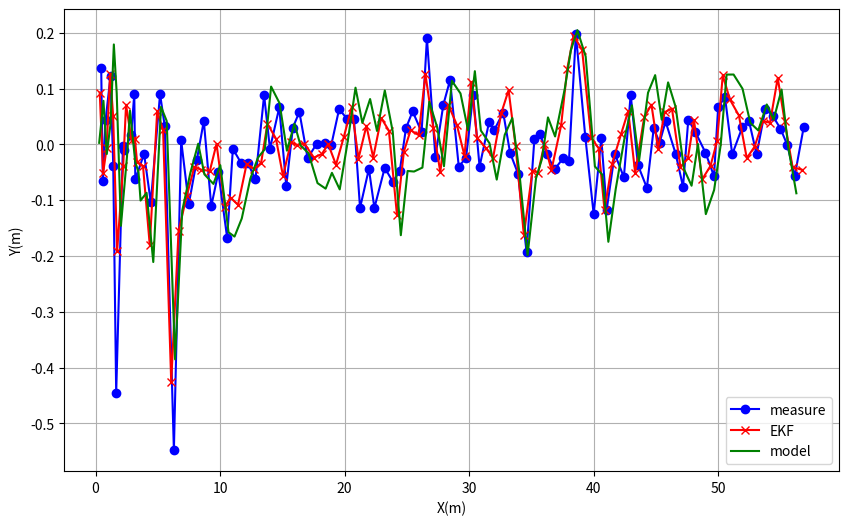

Here is the Python script that generated this plot:
import numpy as np 
import matplotlib.pyplot  as plt 
 
# 抑制打印NumPy数组时的科学计数法 
np.set_printoptions(precision=3,suppress=True)

class ExtendedKalmanFilter:
    """
    
    特性：
    - 支持动态噪声参数配置 
    - 内置状态协方差矩阵自动校正 
    - 提供可视化接口 
    - 支持噪声相关性配置 
    
    初始化参数：
        state_dim (int): 状态空间维度，默认为3(x,y,yaw)
        control_dim (int): 控制输入维度，默认为2(速度, 转向速率)
        process_noise (np.ndarray):  过程噪声标准差向量 
        sensor_noise (np.ndarray):  传感器噪声标准差向量 
        Q_scale (float): 过程噪声协方差缩放因子，默认1.0 
        R_scale (float): 观测噪声协方差缩放因子，默认1.0 
    """
    
    def __init__(self, state_dim=3, control_dim=2,
                 process_noise=np.array([0.01,0.01,0.003]), 
                 sensor_noise=np.array([0.07,0.07,0.04]), 
                 Q_scale=1.0, R_scale=1.0):
        # 维度配置 
        self.state_dim  = state_dim 
        self.control_dim  = control_dim 
        
        # 核心矩阵初始化 
        self.A = np.eye(state_dim)   # 状态转移矩阵 
        self.H = np.eye(state_dim)   # 观测矩阵 
        
        # 噪声参数配置 
        self.process_noise_std  = process_noise 
        self.sensor_noise_std  = sensor_noise 
        self.Q = Q_scale * np.eye(state_dim)   # 过程噪声协方差 
        self.R = R_scale * np.eye(state_dim)   # 观测噪声协方差 
        
        # 状态初始化 
        self.state_estimate  = np.zeros(state_dim) 
        self.P = np.diag([0.1]*state_dim)   # 协方差矩阵 
        
        # 历史轨迹记录 
        self.estimate_history  = []
        self.model_estimate_history  = []
        self.measurement_history  = []
        
    def _compute_B_matrix(self, yaw, delta_t):
        """
        计算控制输入矩阵(私有方法)
        
        参数:
            yaw (float): 当前偏航角(弧度)
            delta_t (float): 采样时间间隔(秒)
            
        返回:
            B (np.ndarray):  控制输入矩阵 
        """
        B = np.array([ 
            [np.cos(yaw)*delta_t, 0],
            [np.sin(yaw)*delta_t, 0],
            [0, delta_t]
        ])
        return B 
        
    def predict(self, control_input, delta_t):
        """
        执行预测步骤 
        
        参数:
            control_input (np.ndarray):  控制输入向量 
            delta_t (float): 时间间隔(秒)
        """
        # 生成过程噪声 
        process_noise = np.random.normal(0,  self.process_noise_std) 
        
        # 计算控制矩阵 
        B = self._compute_B_matrix(self.state_estimate[2],  delta_t)
        
        # 状态预测 
        state_estimate  = self.A @ self.state_estimate  + B @ control_input + process_noise 
        self.state_estimate = state_estimate
        # 协方差预测 
        self.P = self.A @ self.P @ self.A.T + self.Q 
        
        return state_estimate
    
    def update(self, measurement):
        """
        执行观测更新步骤 
        
        参数:
            measurement (np.ndarray):  传感器测量值 
        """
        # 生成传感器噪声 
        sensor_noise = np.random.normal(0,  self.sensor_noise_std) 
        
        # 计算残差 
        y = measurement - (self.H @ self.state_estimate  + sensor_noise)
        # print((y[0]**2+y[1]**2)**0.5)
        # 计算卡尔曼增益 
        S = self.H @ self.P @ self.H.T + self.R 
        K = self.P @ self.H.T @ np.linalg.pinv(S) 
        
        # 状态更新 
        state_estimate  = self.state_estimate + K @ y 
        self.state_estimate = state_estimate
        # 协方差更新 
        self.P = self.P - K @ self.H @ self.P 
        
        # # 记录历史数据 
        # self.estimate_history.append(self.state_estimate.copy()) 
        # self.measurement_history.append(measurement.copy()) 
        
        return state_estimate
    def visualize(self):
        """生成轨迹对比可视化图表"""
        estimates = np.array(self.estimate_history) 
        measurements = np.array(self.measurement_history) 
        model_estimate_history = np.array(self.model_estimate_history)
        # print("6666666666,",estimates)
        # print("7777777777,",model_estimate_history)
        plt.figure(figsize=(10,  6))
        plt.plot(measurements[:,0],  measurements[:,1], '-bo', label='measure')
        plt.plot(estimates[:,0],  estimates[:,1], '-rx', label='EKF')
        plt.plot(model_estimate_history[:,0],  model_estimate_history[:,1], '-g', label='model')
        # plt.title(' 移动机器人轨迹估计对比')
        plt.xlabel('X(m)')
        plt.ylabel('Y(m)')
        plt.grid(True) 
        plt.legend() 
        # plt.axis('equal') 
        plt.show() 

def generate_measurements(base_speed=0.5, total_sec=25):
    """
    生成符合运动学模型的增强测量数据 
    
    参数:
        base_speed (float): 基准速度 (m/s)
        total_sec (int): 总观测时长 (秒)
        
    返回:
        np.ndarray:  Nx3维测量矩阵 
    """
    measurements = []
    for t in range(1, total_sec+1):
        # 基础运动模型 
        ideal_x = base_speed * t 
        
        # 复合噪声注入 
        x_noise = 0.1 * np.random.randn()  + 0.02 * np.sin(t/3)   # 周期干扰 
        y_noise = 0.07 * (1 + 0.3 * (-1)**(t//5)) * np.random.randn()   # 脉冲混合噪声 
        yaw_noise = 0.003 * t**0.5 * np.random.randn()   # 累积型角度噪声 
        
        measurements.append([ 
            ideal_x + x_noise,
            y_noise,
            yaw_noise 
        ])
    return np.array(measurements).round(3) 
def generate_drift_points(base_trajectory):
    """
    生成复合型漂移点的高级算法 
    参数:
        base_trajectory (np.ndarray):  基准轨迹Nx3矩阵 
    返回:
        np.ndarray:  注入漂移点后的轨迹 
    """
    # 漂移类型配置 
    drift_config = {
        'impulse': {'axis': 1, 'magnitude': 0.5, 'positions': [5,15]},  # Y轴瞬时脉冲 
        'cumulative': {'axis': 0, 'slope': 0.3, 'start': 10},          # X轴累积偏移 
        'oscillation': {'axis': 2, 'amp': 0.2, 'freq': 0.5}           # 航向角振荡 
    }
    
    modified = base_trajectory.copy() 
    # 注入瞬时脉冲漂移 
    for pos in drift_config['impulse']['positions']:
        modified[pos,1] += drift_config['impulse']['magnitude'] * (-1)**pos 
        
    # 添加累积性漂移 
    for t in range(drift_config['cumulative']['start'], len(modified)):
        modified[t,0] += drift_config['cumulative']['slope']*(t-drift_config['cumulative']['start'])
        
    # 叠加振荡漂移 
    modified[:,2] += drift_config['oscillation']['amp'] * np.sin( 
        drift_config['oscillation']['freq']*np.arange(len(modified))) 
        
    return np.round(modified,  3)


# 示例用法 
if __name__ == "__main__":
    # 初始化滤波器 
    ekf = ExtendedKalmanFilter(
        process_noise=np.array([0.01,0.01,0.003]), 
        sensor_noise=np.array([0.07,0.07,0.01]), 
        Q_scale=1.0,                                # 模型协方差
        R_scale=1.0                                 # 传感器协方差
    )
    
    # 模拟控制输入和观测数据 
    control_inputs = np.array([0.3,  0.0])
    # measurements = np.array([ 
    #     [4.721,0.143,0.006], [9.353,0.284,0.007],
    #     [14.773,0.122,0.009], [18.246,0.255,0.011],
    #     [22.609,0.115,0.012], [27.109,0.215,0.008],
    #     [31.609,0.115,0.009], [36.109,0.215,0.008],
    #     [40.609,0.115,0.005],
    # ])
    measurements = generate_measurements(base_speed=0.3, total_sec=100)
    measurements = generate_drift_points(measurements)
    # 执行滤波流程 
    for z in measurements:
        model_estimate_history = ekf.predict(control_inputs,  delta_t=1.0)  # 由运动模型计算出的状态
        # print("6666666666,",model_estimate_history)
        # ekf.model_estimate_history.append(model_estimate_history.copy())         
        # 内存优化版：使用np.copy 代替原生copy()
        
        state_estimate_ekf = ekf.update(z)                                  # 由ekf融合后的状态
        # print("7777777777,",state_estimate_ekf)
        # print(state_estimate)

        # 记录历史数据 
        ekf.model_estimate_history.append(np.copy(model_estimate_history))
        ekf.estimate_history.append(ekf.state_estimate.copy()) 
        ekf.measurement_history.append(z.copy()) 
        
    # print(len(ekf.estimate_history))
    # 可视化结果 
    ekf.visualize() 


    ############################
    # a = generate_measurements(base_speed=4.5, total_sec=60)
    # print(type(a))